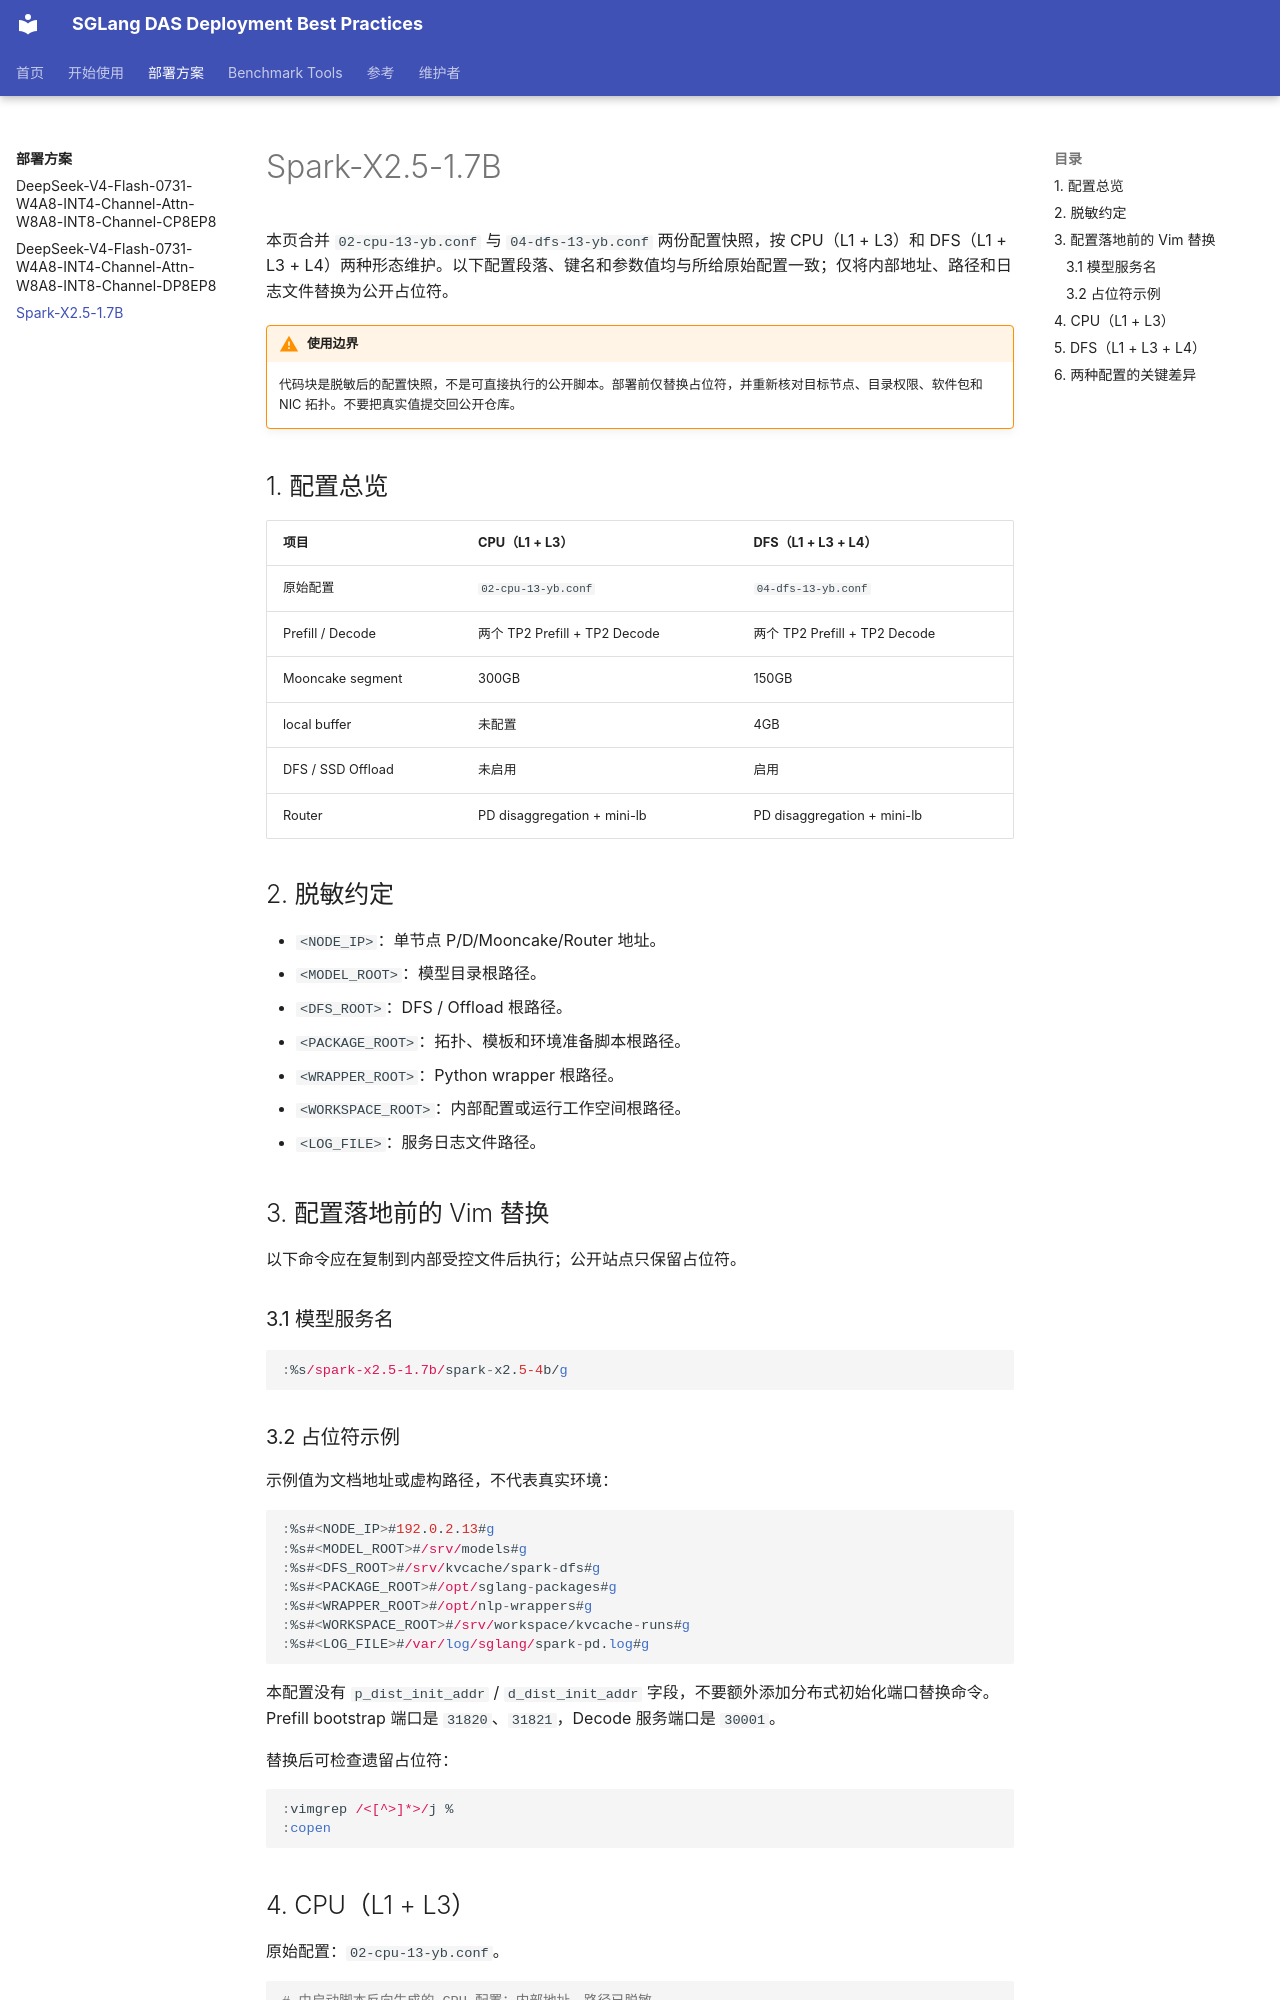

repository: sixgod-666/sglang-das-deployment-docs · page: deployment-guide/Spark-X2.5-1.7B/index.html · generator: mkdocs

# Spark-X2.5-1.7B

本页合并 `02-cpu-13-yb.conf` 与 `04-dfs-13-yb.conf` 两份配置快照，按 CPU（L1 + L3）和 DFS（L1 + L3 + L4）两种形态维护。以下配置段落、键名和参数值均与所给原始配置一致；仅将内部地址、路径和日志文件替换为公开占位符。

!!! warning "使用边界"

    代码块是脱敏后的配置快照，不是可直接执行的公开脚本。部署前仅替换占位符，并重新核对目标节点、目录权限、软件包和 NIC 拓扑。不要把真实值提交回公开仓库。

## 1. 配置总览

| 项目 | CPU（L1 + L3） | DFS（L1 + L3 + L4） |
| --- | --- | --- |
| 原始配置 | `02-cpu-13-yb.conf` | `04-dfs-13-yb.conf` |
| Prefill / Decode | 两个 TP2 Prefill + TP2 Decode | 两个 TP2 Prefill + TP2 Decode |
| Mooncake segment | 300GB | 150GB |
| local buffer | 未配置 | 4GB |
| DFS / SSD Offload | 未启用 | 启用 |
| Router | PD disaggregation + mini-lb | PD disaggregation + mini-lb |

## 2. 脱敏约定

- `<NODE_IP>`：单节点 P/D/Mooncake/Router 地址。
- `<MODEL_ROOT>`：模型目录根路径。
- `<DFS_ROOT>`：DFS / Offload 根路径。
- `<PACKAGE_ROOT>`：拓扑、模板和环境准备脚本根路径。
- `<WRAPPER_ROOT>`：Python wrapper 根路径。
- `<WORKSPACE_ROOT>`：内部配置或运行工作空间根路径。
- `<LOG_FILE>`：服务日志文件路径。

## 3. 配置落地前的 Vim 替换

以下命令应在复制到内部受控文件后执行；公开站点只保留占位符。

### 3.1 模型服务名

```vim
:%s/spark-x2.5-1.7b/spark-x2.5-4b/g
```

### 3.2 占位符示例

示例值为文档地址或虚构路径，不代表真实环境：

```vim
:%s#<NODE_IP>#192.0.2.13#g
:%s#<MODEL_ROOT>#/srv/models#g
:%s#<DFS_ROOT>#/srv/kvcache/spark-dfs#g
:%s#<PACKAGE_ROOT>#/opt/sglang-packages#g
:%s#<WRAPPER_ROOT>#/opt/nlp-wrappers#g
:%s#<WORKSPACE_ROOT>#/srv/workspace/kvcache-runs#g
:%s#<LOG_FILE>#/var/log/sglang/spark-pd.log#g
```

本配置没有 `p_dist_init_addr` / `d_dist_init_addr` 字段，不要额外添加分布式初始化端口替换命令。Prefill bootstrap 端口是 `31820`、`31821`，Decode 服务端口是 `30001`。

替换后可检查遗留占位符：

```vim
:vimgrep /<[^>]*>/j %
:copen
```
